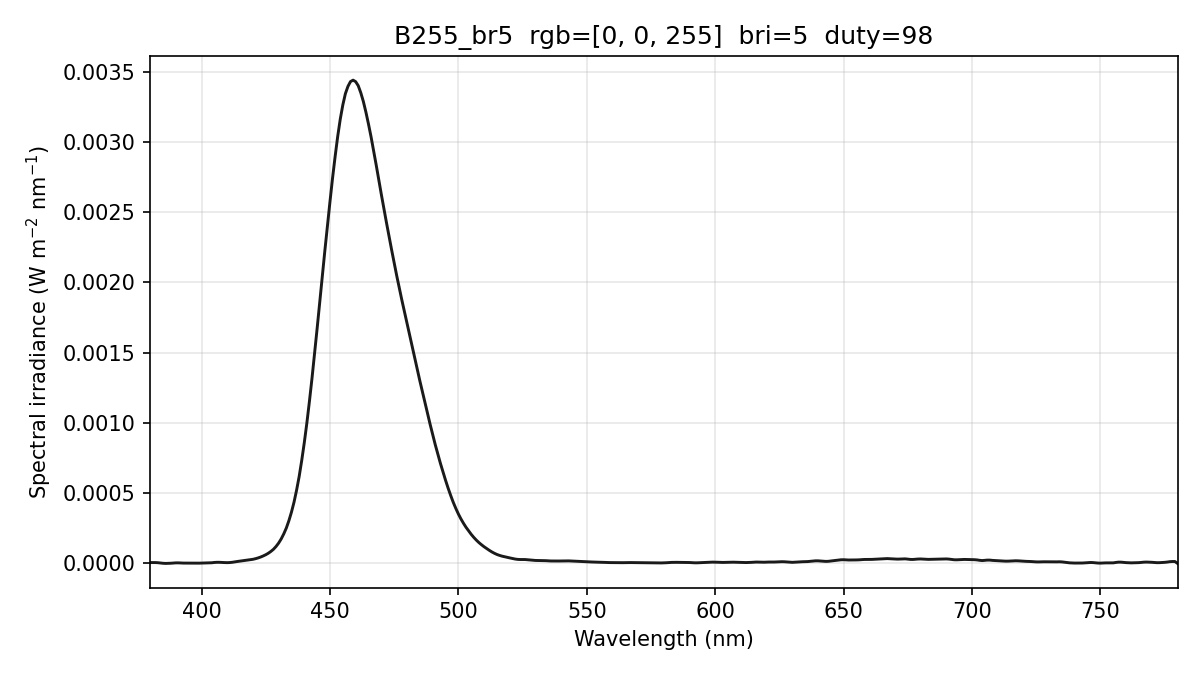

The data file committed next to this chart (first rows):
wavelength_nm, spectral_irradiance_W_m2_nm, spectral_irradiance_std_W_m2_nm, spectral_irradiance_uW_cm2_nm, photon_irradiance_photons_m2_s_nm, display_increment_W_m2_nm
380, 6.10852958e-06, 4.45724115e-06, 6.10852958e-04, 1.16853990e+13, 4.25846412e-06
381, 6.10853007e-06, 4.45724165e-06, 6.10853007e-04, 1.17161510e+13, 4.25846457e-06
382, 6.10853007e-06, 4.45724165e-06, 6.10853007e-04, 1.17469020e+13, 4.25846457e-06
383, 5.07758950e-06, 3.70499012e-06, 5.07758950e-04, 9.78993095e+12, 3.23551381e-06
384, 3.04173100e-06, 2.21874176e-06, 3.04173100e-04, 5.87997251e+12, 1.22022555e-06
385, 1.01863997e-06, 7.12466086e-07, 1.01863997e-04, 1.97426166e+12, -5.90175187e-07
386, 3.92563040e-08, 6.79939130e-08, 3.92563040e-06, 7.62816328e+10, -1.17273839e-06
387, 3.32257056e-07, 1.67284926e-07, 3.32257056e-05, 6.47304230e+11, -4.18289501e-07
388, 1.26269691e-06, 3.61039302e-07, 1.26269691e-04, 2.46634661e+12, 6.86006884e-07
389, 2.83057592e-06, 6.57565723e-07, 2.83057592e-04, 5.54303571e+12, 2.14015097e-06
390, 3.94453380e-06, 8.70513024e-07, 3.94453380e-04, 7.74432475e+12, 3.09033769e-06
391, 3.98302792e-06, 1.27312610e-06, 3.98302792e-04, 7.83995149e+12, 3.12270948e-06
392, 3.02799492e-06, 2.05205071e-06, 3.02799492e-04, 5.97536552e+12, 2.31852754e-06
393, 2.34575692e-06, 2.01448121e-06, 2.34575692e-04, 4.64086381e+12, 1.81792999e-06
394, 2.17511660e-06, 1.51786481e-06, 2.17511660e-04, 4.31421746e+12, 1.82471431e-06
395, 2.30413243e-06, 2.14394737e-06, 2.30413243e-04, 4.58171213e+12, 2.05368515e-06
396, 2.19511891e-06, 2.43903884e-06, 2.19511891e-04, 4.37599184e+12, 1.90926844e-06
397, 1.84807579e-06, 1.76305910e-06, 1.84807579e-04, 3.69346130e+12, 1.39146391e-06
398, 1.70744958e-06, 1.45427947e-06, 1.70744958e-04, 3.42100908e+12, 1.07792430e-06
399, 1.90273024e-06, 1.77969842e-06, 1.90273024e-04, 3.82184776e+12, 1.16361552e-06
400, 2.36755813e-06, 2.67027575e-06, 2.36755813e-04, 4.76742545e+12, 1.57478024e-06
401, 2.65267942e-06, 2.82753500e-06, 2.65267942e-04, 5.35491286e+12, 1.78785904e-06
402, 2.73662774e-06, 2.43860795e-06, 2.73662774e-04, 5.53815423e+12, 1.77733897e-06
403, 3.31020782e-06, 2.13705180e-06, 3.31020782e-04, 6.71558073e+12, 2.32933976e-06
404, 4.74197650e-06, 1.50945426e-06, 4.74197650e-04, 9.64415164e+12, 3.86035619e-06
405, 6.87657110e-06, 1.22040785e-06, 6.87657110e-04, 1.40200715e+13, 6.21068732e-06
406, 7.99375803e-06, 2.19674708e-06, 7.99375803e-04, 1.63380530e+13, 7.54158454e-06
407, 7.85979457e-06, 3.37658072e-06, 7.85979457e-04, 1.61038187e+13, 7.58639547e-06
408, 6.77964355e-06, 4.27374819e-06, 6.77964355e-04, 1.39248425e+13, 6.49800836e-06
409, 5.98782000e-06, 4.25048849e-06, 5.98782000e-04, 1.23286440e+13, 5.39649385e-06
410, 5.48432465e-06, 3.13780214e-06, 5.48432465e-04, 1.13195791e+13, 4.28185260e-06
411, 6.22572021e-06, 2.29520603e-06, 6.22572021e-04, 1.28811515e+13, 4.66595177e-06
412, 8.17273185e-06, 2.28316282e-06, 8.17273185e-04, 1.69507037e+13, 6.69042116e-06
413, 1.12120456e-05, 2.87265293e-06, 1.12120456e-03, 2.33108536e+13, 1.01553826e-05
414, 1.39970842e-05, 2.87410608e-06, 1.39970842e-03, 2.91716627e+13, 1.31317082e-05
415, 1.64283983e-05, 2.22087748e-06, 1.64283983e-03, 3.43215258e+13, 1.54840866e-05
416, 1.86250930e-05, 1.41202593e-06, 1.86250930e-03, 3.90045300e+13, 1.74510681e-05
417, 2.08297521e-05, 1.06485532e-06, 2.08297521e-03, 4.37263699e+13, 1.94712279e-05
418, 2.31152779e-05, 1.61592560e-06, 2.31152779e-03, 4.86405714e+13, 2.16443861e-05
419, 2.59302103e-05, 1.84439570e-06, 2.59302103e-03, 5.46944588e+13, 2.45539517e-05
420, 2.92723744e-05, 1.36401864e-06, 2.92723744e-03, 6.18914288e+13, 2.81854164e-05
421, 3.36347322e-05, 6.03028895e-07, 3.36347322e-03, 7.12842094e+13, 3.28945309e-05
422, 3.90194270e-05, 7.92745732e-07, 3.90194270e-03, 8.28927611e+13, 3.84267149e-05
423, 4.54264631e-05, 2.09192398e-06, 4.54264631e-03, 9.67325327e+13, 4.47819726e-05
424, 5.32047811e-05, 2.86333189e-06, 5.32047811e-03, 1.13563766e+14, 5.24773496e-05
425, 6.19233611e-05, 3.22102808e-06, 6.19233611e-03, 1.32485003e+14, 6.11724079e-05
426, 7.25021586e-05, 3.98594595e-06, 7.25021586e-03, 1.55483319e+14, 7.17707412e-05
427, 8.54261493e-05, 4.41441260e-06, 8.54261493e-03, 1.83629298e+14, 8.46746181e-05
428, 1.00669893e-04, 3.95461397e-06, 1.00669893e-02, 2.16903542e+14, 9.98569901e-05
429, 1.20618192e-04, 2.74887446e-06, 1.20618192e-02, 2.60491391e+14, 1.19661022e-04
430, 1.44574707e-04, 2.13860725e-06, 1.44574707e-02, 3.12956548e+14, 1.43402924e-04
431, 1.74026782e-04, 3.20030678e-06, 1.74026782e-02, 3.77586648e+14, 1.72618513e-04
432, 2.09974552e-04, 3.49070465e-06, 2.09974552e-02, 4.56639713e+14, 2.08506218e-04
433, 2.51714547e-04, 2.32620050e-06, 2.51714547e-02, 5.48680442e+14, 2.50374917e-04
434, 3.03829253e-04, 1.78181273e-06, 3.03829253e-02, 6.63808154e+14, 3.02678673e-04
435, 3.64698549e-04, 3.18631236e-06, 3.64698549e-02, 7.98631728e+14, 3.63621706e-04
436, 4.35899129e-04, 4.63759781e-06, 4.35899129e-02, 9.56744023e+14, 4.34795442e-04
437, 5.21353205e-04, 4.93763706e-06, 5.21353205e-02, 1.14692958e+15, 5.20295423e-04
438, 6.18375897e-04, 4.13139162e-06, 6.18375897e-02, 1.36348364e+15, 6.17472130e-04
439, 7.32733865e-04, 2.63638487e-06, 7.32733865e-02, 1.61932512e+15, 7.32040803e-04
... 341 more rows
